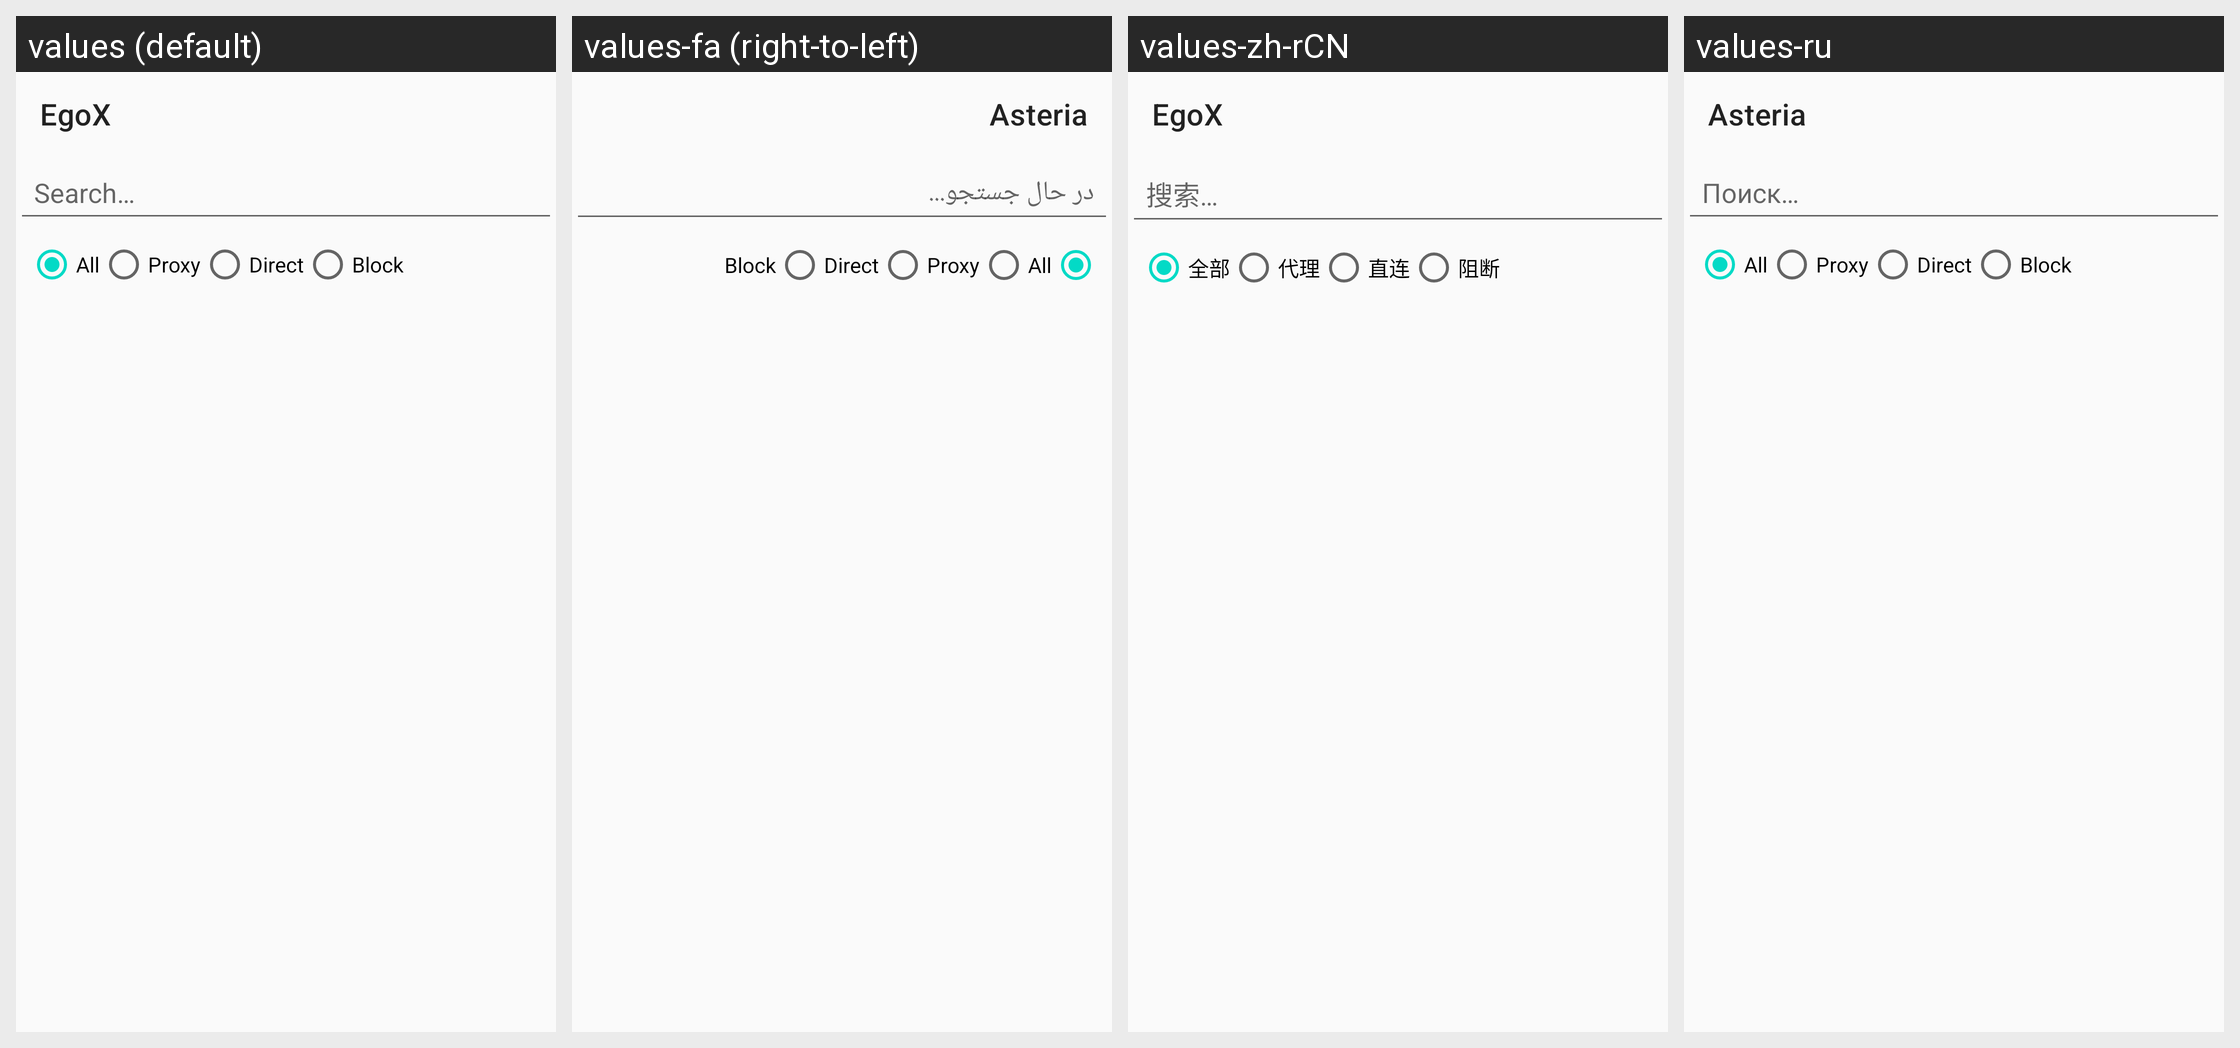

This grid shows one Android layout under several languages. Give, for every string resource on the screen, its name, the default text and each shown locale's text.
Android screen res/layout/layout_request.xml rendered under 4 locales, left to right: values (default), values-fa (right-to-left), values-zh-rCN, values-ru. Device: Nexus 5 (rendered at 1080×1920; each locale shown at half size, 540×960, under a caption strip naming it); theme Theme.Start.
Other locales in the repository, not shown: values-be, values-fr, values-in, values-ja, values-ko, values-nb-rNO, values-uk, values-zh-rHK, values-zh-rTW.
Strings drawn on this screen, with the default value and each locale's value (text and hints the layout hard-codes, and strings that could not be matched under every locale, appear in the picture but are not listed):

search_apps
  values: Search…
  values-fa: در حال جستجو...
  values-zh-rCN: 搜索…
  values-ru: Поиск…

request_filter_all
  values: All
  values-fa: All  [not translated; the default value is used]
  values-zh-rCN: 全部
  values-ru: All  [not translated; the default value is used]

request_filter_proxy
  values: Proxy
  values-fa: Proxy  [not translated; the default value is used]
  values-zh-rCN: 代理
  values-ru: Proxy  [not translated; the default value is used]

request_filter_direct
  values: Direct
  values-fa: Direct  [not translated; the default value is used]
  values-zh-rCN: 直连
  values-ru: Direct  [not translated; the default value is used]

request_filter_block
  values: Block
  values-fa: Block  [not translated; the default value is used]
  values-zh-rCN: 阻断
  values-ru: Block  [not translated; the default value is used]

app_name
  values: EgoX
  values-fa: Asteria
  values-zh-rCN: EgoX  [not translated; the default value is used]
  values-ru: Asteria
